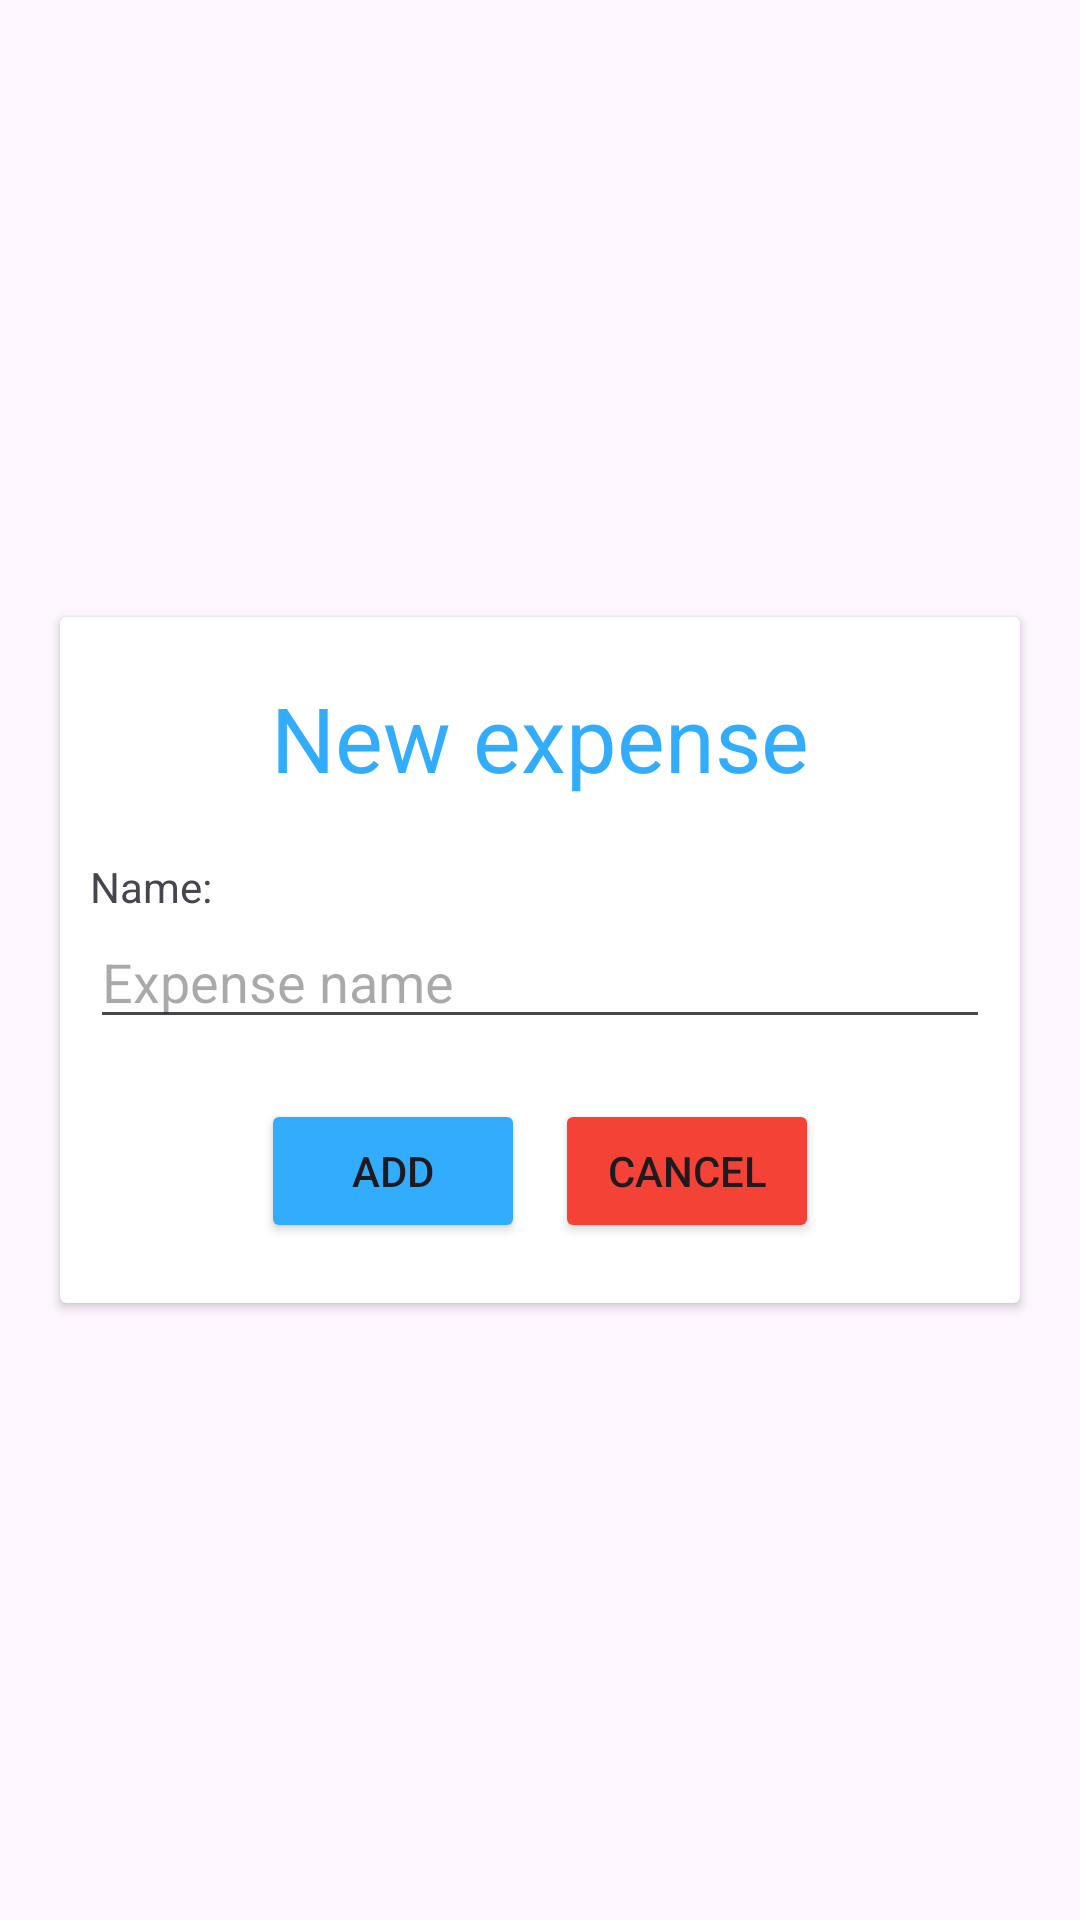

Android layout source for this screen:
<!-- AndroidManifest.xml: application theme Theme.Expensestracker -->
<!-- res/layout/activity_expence_form.xml -->
<?xml version="1.0" encoding="utf-8"?>
<RelativeLayout xmlns:android="http://schemas.android.com/apk/res/android"
    xmlns:tools="http://schemas.android.com/tools"
    android:id="@+id/main"
    android:layout_width="match_parent"
    android:layout_height="match_parent"
    tools:context=".ExpenceForm">

    <androidx.cardview.widget.CardView
        android:layout_width="match_parent"
        android:layout_height="wrap_content"
        android:layout_centerInParent="true"
        android:layout_margin="20dp">

        <LinearLayout
            android:layout_width="match_parent"
            android:layout_height="wrap_content"
            android:layout_gravity="center"
            android:gravity="center"
            android:orientation="vertical"
            android:padding="10dp">

            <TextView
                android:layout_width="wrap_content"
                android:layout_height="wrap_content"
                android:layout_marginVertical="10dp"
                android:text="@string/new_expense"
                android:textColor="@color/secondary"
                android:textSize="30sp" />

            <LinearLayout
                android:layout_width="match_parent"
                android:layout_height="wrap_content"
                android:layout_marginVertical="10dp"
                android:orientation="vertical">

                <TextView
                    android:layout_width="wrap_content"
                    android:layout_height="wrap_content"
                    android:text="@string/name" />

                <EditText
                    android:id="@+id/newExpenseName"
                    android:layout_width="match_parent"
                    android:layout_height="wrap_content"
                    android:hint="@string/expense_name" />
            </LinearLayout>

            <LinearLayout
                android:layout_width="match_parent"
                android:layout_height="wrap_content"
                android:orientation="horizontal"
                android:gravity="center">

                <Button
                    android:id="@+id/addExpenseButton"
                    android:layout_width="wrap_content"
                    android:layout_height="wrap_content"
                    android:layout_marginVertical="10dp"
                    android:text="@string/add"
                    android:layout_marginHorizontal="5dp"
                    android:backgroundTint="@color/secondary"/>


                <Button
                    android:id="@+id/cancelAddingExpenseButton"
                    android:layout_width="wrap_content"
                    android:layout_height="wrap_content"
                    android:layout_marginVertical="10dp"
                    android:text="@string/cancel"
                    android:layout_marginHorizontal="5dp"
                    android:backgroundTint="@color/danger"/>
            </LinearLayout>

        </LinearLayout>
    </androidx.cardview.widget.CardView>

</RelativeLayout>
<!-- resources referenced by this layout -->
<resources>
  <color name="danger">#F44336</color>
  <color name="secondary">#32ACFD</color>
  <string name="add">Add</string>
  <string name="cancel">Cancel</string>
  <string name="expense_name">Expense name</string>
  <string name="name">Name:</string>
  <string name="new_expense">New expense</string>
  <style name="Theme.Expensestracker" parent="Base.Theme.Expensestracker" />
  <style name="Base.Theme.Expensestracker" parent="Theme.Material3.DayNight.NoActionBar">
          
          
      </style>
</resources>
